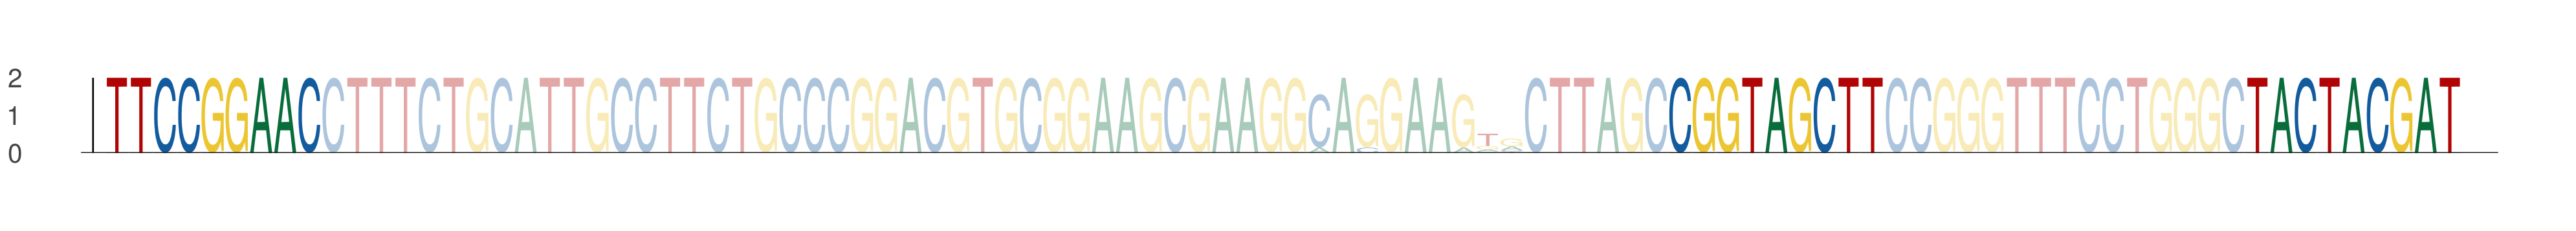

Data behind this chart, as committed beside it:
seq_index, start_position, end_position, is_reversed_complement
5533, 30, 39, 0
5533, 95, 104, 0
5533, 119, 128, 0
2230, 30, 39, 0
2230, 95, 104, 0
2230, 119, 128, 0
3527, 30, 39, 0
3527, 95, 104, 0
3527, 119, 128, 0
1194, 30, 39, 0
1194, 95, 104, 0
1194, 119, 128, 0
1006, 30, 39, 0
1006, 95, 104, 0
1006, 119, 128, 0
27, 30, 39, 0
27, 95, 104, 0
27, 119, 128, 0
870, 30, 39, 0
870, 95, 104, 0
870, 119, 128, 0
3394, 30, 39, 0
3394, 95, 104, 0
3394, 119, 128, 0
2902, 30, 39, 0
2902, 95, 104, 0
2902, 119, 128, 0
5021, 30, 39, 0
5021, 95, 104, 0
5021, 119, 128, 0
4343, 30, 39, 0
4343, 95, 104, 0
4343, 119, 128, 0
